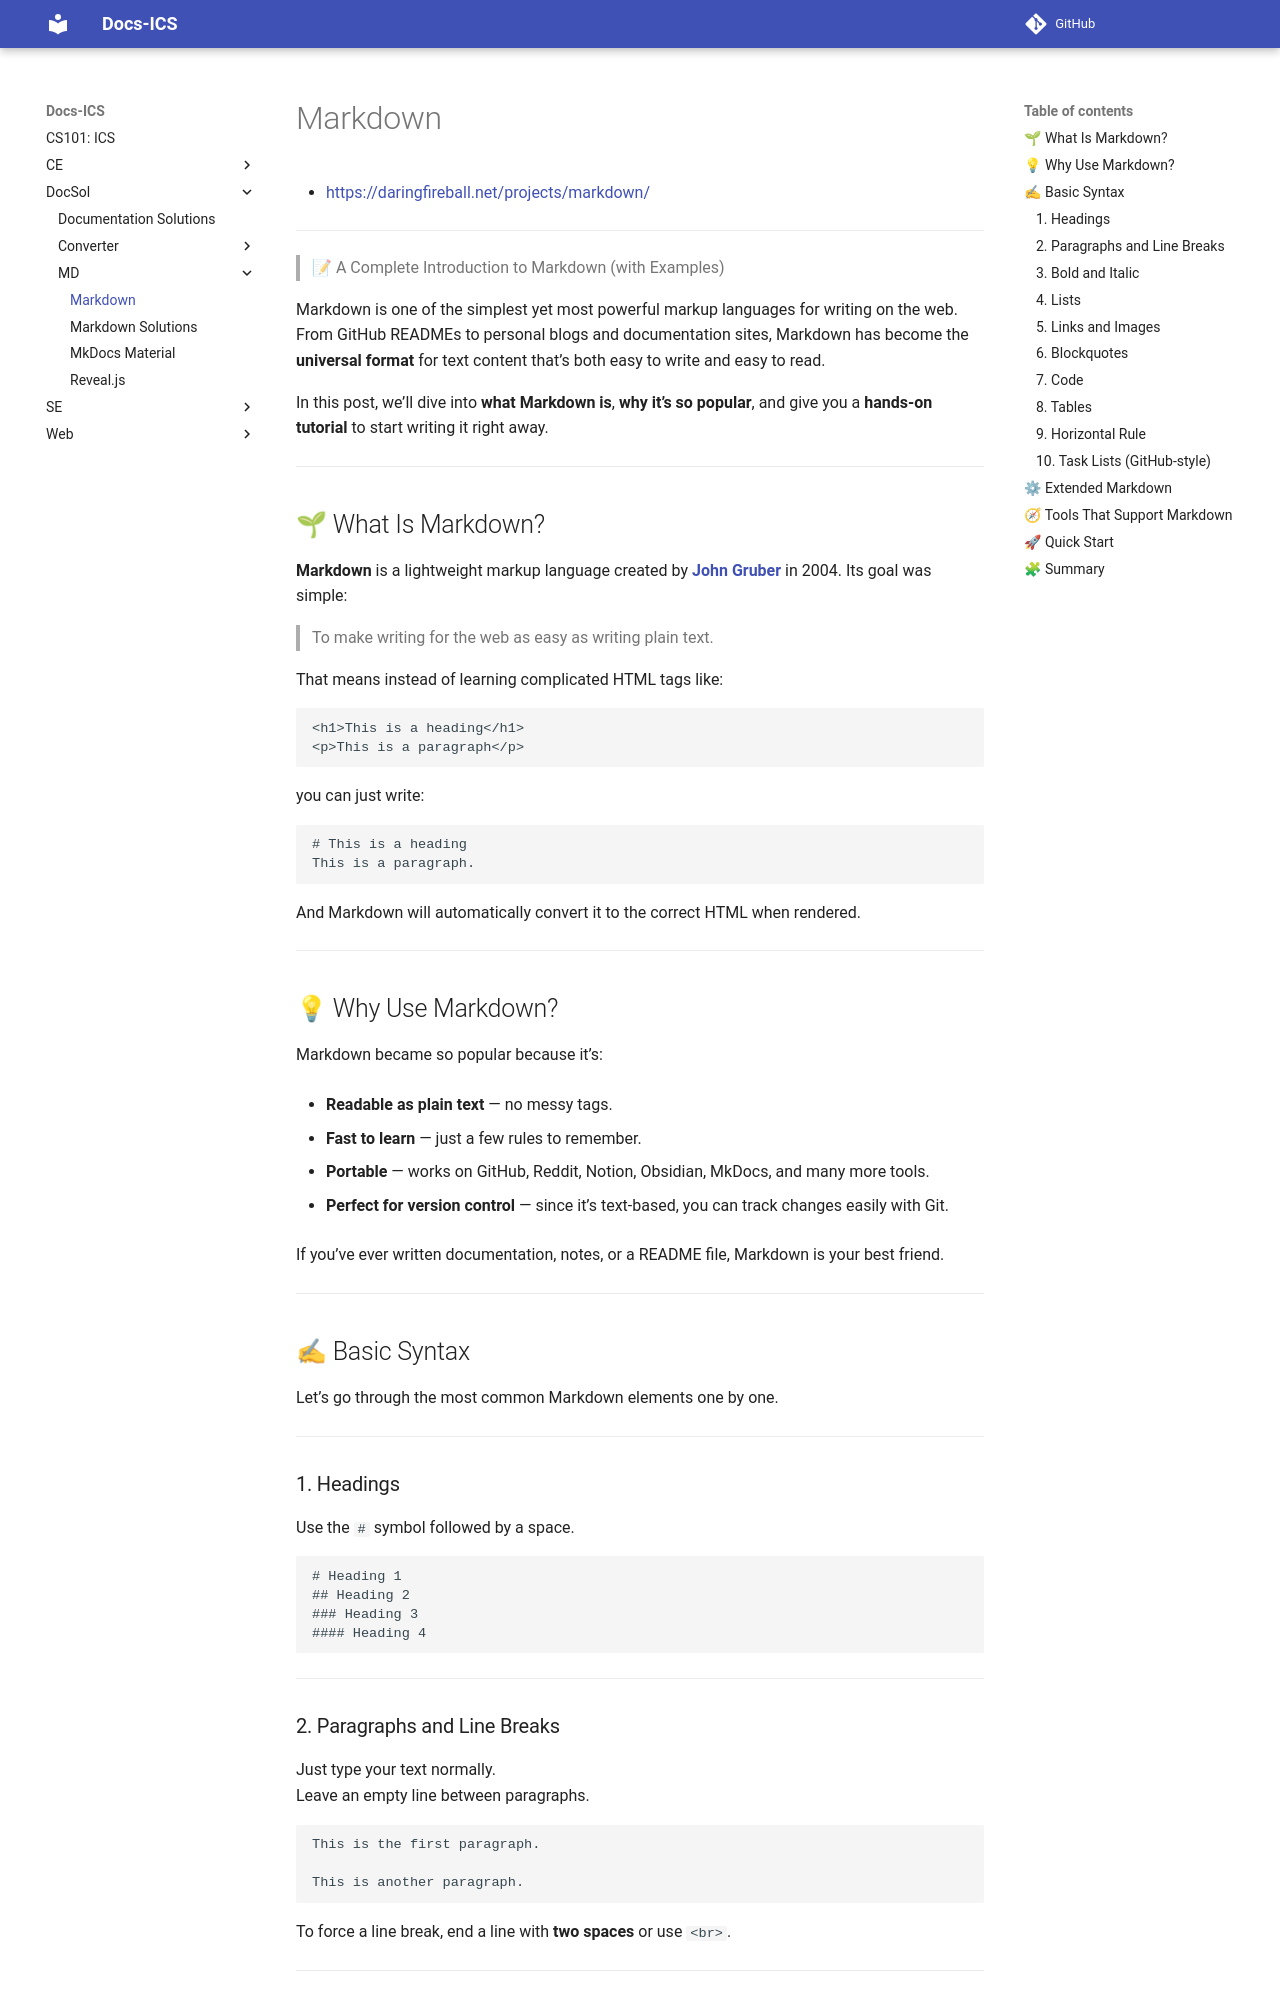

repository: abotw/CS101-ICS-DocSite · page: DocSol/MD/markdown/index.html · generator: mkdocs


# Markdown

- [https://daringfireball.net/projects/markdown/](https://daringfireball.net/projects/markdown/)

---

> 📝 A Complete Introduction to Markdown (with Examples)

Markdown is one of the simplest yet most powerful markup languages for writing on the web. From GitHub READMEs to personal blogs and documentation sites, Markdown has become the **universal format** for text content that’s both easy to write and easy to read.

In this post, we’ll dive into **what Markdown is**, **why it’s so popular**, and give you a **hands-on tutorial** to start writing it right away.

---

## 🌱 What Is Markdown?

**Markdown** is a lightweight markup language created by **[John Gruber](https://daringfireball.net/)** in 2004. Its goal was simple:

> To make writing for the web as easy as writing plain text.

That means instead of learning complicated HTML tags like:

```html
<h1>This is a heading</h1>
<p>This is a paragraph</p>
```

you can just write:

```markdown
# This is a heading
This is a paragraph.
```

And Markdown will automatically convert it to the correct HTML when rendered.

---

## 💡 Why Use Markdown?

Markdown became so popular because it’s:

- **Readable as plain text** — no messy tags.
    
- **Fast to learn** — just a few rules to remember.
    
- **Portable** — works on GitHub, Reddit, Notion, Obsidian, MkDocs, and many more tools.
    
- **Perfect for version control** — since it’s text-based, you can track changes easily with Git.
    

If you’ve ever written documentation, notes, or a README file, Markdown is your best friend.

---

## ✍ Basic Syntax

Let’s go through the most common Markdown elements one by one.

---
